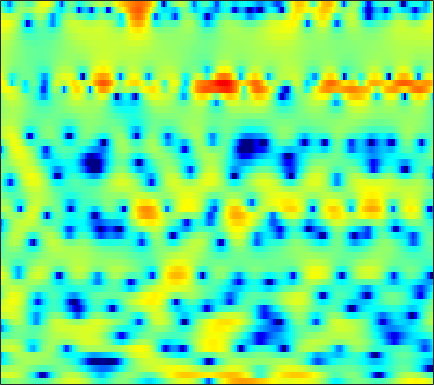

The data file committed next to this chart (first rows):
-1.4534, -0.85652, -0.31416, 0.13084, 0.41445, 0.64938, 0.72507, 0.70861, 0.6107, 0.38703, 0.061269, -0.22984, -0.63919, -1.14, -1.5579, -1.9402, -2.2291, -2.4054, -2.4564, -2.2962, -1.9689, -1.6231, -1.0567, -0.44862
2.682, 2.863, 3.035, 3.132, 3.147, 3.068, 2.875, 2.66, 2.248, 1.696, 0.9811, 0.3235, -0.7178, -2.001, -3.141, -5.029, -7.466, -9.899, -14.6, -21.19, -16.5, -12.14, -8.243, -5.561
0.5126, 0.7025, 0.932, 1.142, 1.275, 1.409, 1.473, 1.473, 1.425, 1.284, 1.048, 0.8258, 0.4669, 0.03325, -0.3066, -0.7886, -1.248, -1.553, -1.864, -2.045, -2.067, -1.966, -1.743, -1.443
-5.916, -5.067, -3.847, -2.677, -1.871, -0.9825, -0.2543, 0.1898, 0.6494, 0.9807, 1.178, 1.27, 1.333, 1.329, 1.297, 1.226, 1.133, 1.055, 0.9335, 0.8141, 0.6812, 0.5771, 0.4478, 0.2712
-7.323, -5.72, -3.734, -2.075, -1.091, -0.0671, 0.6651, 1.051, 1.358, 1.492, 1.49, 1.426, 1.294, 1.14, 1.048, 0.9811, 0.9895, 1.022, 1.088, 1.14, 1.12, 1.037, 0.8264, 0.4671
1.734, 1.982, 2.288, 2.577, 2.739, 2.826, 2.745, 2.555, 2.058, 1.279, 0.155, -0.9819, -2.928, -5.358, -7.171, -7.816, -5.968, -4.209, -2.164, -0.6307, 0.4036, 0.8751, 1.192, 1.12
0.8072, 1.022, 1.258, 1.416, 1.48, 1.452, 1.29, 1.063, 0.6074, -0.05326, -0.9463, -1.776, -3.01, -4.252, -4.912, -5.095, -4.376, -3.491, -2.249, -1.107, -0.1819, 0.356, 0.8723, 1.171
-2.831, -2.487, -1.987, -1.502, -1.184, -0.8254, -0.5759, -0.4878, -0.4684, -0.5625, -0.7594, -0.9238, -1.147, -1.323, -1.401, -1.409, -1.262, -1.078, -0.7196, -0.29, 0.139, 0.4636, 0.8587, 1.185
-9.442, -7.787, -5.551, -3.713, -2.614, -1.508, -0.7767, -0.4111, -0.1778, -0.149, -0.3048, -0.5172, -0.8621, -1.232, -1.474, -1.686, -1.72, -1.578, -1.216, -0.705, -0.09354, 0.3582, 0.9573, 1.487
-5.744, -4.383, -2.45, -0.8232, 0.1143, 1.02, 1.546, 1.715, 1.654, 1.284, 0.572, -0.2107, -1.608, -3.466, -5.179, -7.672, -9.178, -8.526, -6.152, -3.794, -1.866, -0.7045, 0.5215, 1.434
2.005, 2.151, 2.415, 2.704, 2.876, 3.001, 2.946, 2.77, 2.328, 1.61, 0.6086, -0.3378, -1.914, -3.811, -5.456, -7.593, -8.859, -8.467, -6.879, -4.984, -3.359, -2.342, -1.266, -0.5175
3.113, 3.256, 3.434, 3.561, 3.592, 3.526, 3.312, 3.033, 2.486, 1.745, 0.7979, -0.01923, -1.243, -2.557, -3.512, -4.61, -5.322, -5.561, -5.416, -4.927, -4.193, -3.613, -2.972, -2.503
1.87, 2.517, 3.246, 3.782, 4.047, 4.199, 4.124, 3.906, 3.413, 2.651, 1.627, 0.6413, -0.9735, -3.021, -4.915, -8.117, -12.03, -13.85, -11.87, -8.608, -6.139, -4.824, -3.569, -2.845
-1.036, 0.4993, 1.956, 2.932, 3.417, 3.791, 3.889, 3.801, 3.485, 2.943, 2.142, 1.393, 0.139, -1.39, -2.765, -4.732, -6.495, -7.132, -6.771, -5.504, -4.194, -3.392, -2.625, -2.167
0.1305, 0.7759, 1.47, 1.958, 2.191, 2.351, 2.363, 2.299, 2.126, 1.87, 1.55, 1.259, 0.8193, 0.3183, -0.0619, -0.5579, -0.9729, -1.221, -1.425, -1.544, -1.629, -1.716, -1.877, -2.136
2.212, 2.179, 2.038, 1.754, 1.461, 0.995, 0.5215, 0.2298, 0.01149, 0.02319, 0.24, 0.4659, 0.7855, 1.048, 1.2, 1.294, 1.276, 1.184, 0.9604, 0.582, 0.0385, -0.4874, -1.384, -2.517
3.636, 3.25, 2.49, 1.404, 0.3086, -1.612, -4.131, -6.277, -7.934, -6.296, -3.596, -1.85, -0.05383, 1.251, 1.951, 2.595, 2.954, 3.058, 2.961, 2.62, 1.993, 1.312, 0.03904, -1.746
2.371, 1.975, 1.211, 0.1311, -0.929, -2.721, -4.979, -6.727, -7.991, -6.739, -4.436, -2.839, -1.095, 0.2216, 0.9738, 1.713, 2.198, 2.405, 2.503, 2.391, 2.09, 1.721, 1.077, 0.2676
0.2904, 0.1586, -0.1227, -0.5342, -0.9004, -1.436, -1.933, -2.224, -2.397, -2.308, -1.979, -1.631, -1.107, -0.5914, -0.23, 0.2083, 0.5622, 0.7779, 0.9896, 1.112, 1.14, 1.114, 1.014, 0.8643
-1.053, -0.8486, -0.6618, -0.5689, -0.5659, -0.6218, -0.732, -0.8368, -0.9816, -1.123, -1.248, -1.314, -1.367, -1.356, -1.282, -1.104, -0.8231, -0.5704, -0.1874, 0.1928, 0.5356, 0.7557, 0.9875, 1.149
-1.871, -1.239, -0.5596, -0.06151, 0.1898, 0.3863, 0.3952, 0.3005, 0.00657, -0.4532, -1.099, -1.686, -2.549, -3.365, -3.787, -3.896, -3.37, -2.692, -1.636, -0.6318, 0.2404, 0.7607, 1.3, 1.662
-2.309, -1.269, -0.1527, 0.7049, 1.194, 1.603, 1.764, 1.689, 1.329, 0.6069, -0.5521, -1.803, -4.218, -8.048, -13.05, -19.42, -10.13, -6.264, -3.046, -0.9353, 0.4836, 1.243, 1.909, 2.28
-3.499, -2.373, -0.9835, 0.2123, 0.9264, 1.648, 2.09, 2.237, 2.162, 1.763, 1.042, 0.2805, -1.001, -2.427, -3.306, -3.741, -3.085, -2.169, -0.8966, 0.2029, 1.003, 1.411, 1.728, 1.747
-7.504, -5.648, -3.375, -1.56, -0.4585, 0.6891, 1.47, 1.872, 2.168, 2.248, 2.138, 1.953, 1.633, 1.268, 1.01, 0.7612, 0.6103, 0.567, 0.535, 0.5114, 0.4825, 0.4257, 0.3114, 0.07812
-9.698, -6.616, -3.697, -1.642, -0.5171, 0.5653, 1.329, 1.694, 2.069, 2.321, 2.507, 2.61, 2.664, 2.622, 2.469, 2.126, 1.585, 1.027, 0.1228, -0.9134, -1.869, -2.311, -2.542, -2.28
-1.795, -0.917, 0.1146, 0.805, 1.092, 1.165, 0.9495, 0.7113, 0.4615, 0.6012, 1.2, 1.807, 2.604, 3.137, 3.318, 3.153, 2.431, 1.485, -0.5034, -3.74, -9.364, -17.04, -11.57, -5.953
1.697, 1.92, 1.972, 1.717, 1.235, 0.05665, -2.082, -4.605, -10.59, -13.88, -5.964, -2.465, 0.4582, 2.162, 2.931, 3.366, 3.23, 2.77, 1.732, 0.2418, -1.254, -2.007, -2.131, -1.463
0.8354, 0.8273, 0.6421, 0.2424, -0.2253, -1.103, -2.222, -3.183, -4.238, -4.237, -3.049, -1.824, -0.2406, 1.038, 1.702, 2.271, 2.506, 2.482, 2.233, 1.853, 1.387, 1.041, 0.6759, 0.3557
-0.5392, -0.6841, -0.9401, -1.259, -1.479, -1.701, -1.807, -1.786, -1.576, -1.162, -0.5839, -0.06448, 0.6189, 1.245, 1.636, 2.009, 2.17, 2.181, 2.053, 1.803, 1.453, 1.148, 0.6906, 0.1841
-1.539, -2.107, -2.916, -3.615, -3.886, -3.768, -3.17, -2.493, -1.49, -0.5145, 0.3965, 1.005, 1.682, 2.196, 2.483, 2.704, 2.738, 2.656, 2.409, 1.997, 1.46, 1.002, 0.3131, -0.3949
-1.95, -3.358, -6.023, -10.01, -13.58, -12.19, -7.234, -4.519, -1.863, 0.05819, 1.465, 2.258, 3.06, 3.578, 3.792, 3.877, 3.763, 3.528, 3.025, 2.308, 1.379, 0.5302, -0.7519, -2.159
-0.9314, -1.937, -3.603, -5.373, -6.235, -5.746, -3.795, -2.155, -0.2181, 1.327, 2.483, 3.129, 3.725, 4.054, 4.13, 4.026, 3.687, 3.279, 2.524, 1.528, 0.2371, -0.9745, -3.026, -5.787
-0.2566, -0.4573, -0.6624, -0.7282, -0.6365, -0.29, 0.3084, 0.8514, 1.575, 2.245, 2.77, 3.048, 3.226, 3.201, 3.058, 2.684, 2.093, 1.538, 0.6525, -0.3865, -1.604, -2.603, -4.121, -5.816
-0.9022, -0.6282, -0.1612, 0.3831, 0.8062, 1.381, 1.914, 2.267, 2.672, 2.948, 3.066, 3.044, 2.865, 2.489, 2.068, 1.329, 0.4138, -0.3788, -1.539, -2.72, -3.753, -4.382, -4.981, -5.335
-4.073, -2.896, -1.21, 0.3095, 1.265, 2.278, 2.998, 3.374, 3.677, 3.743, 3.608, 3.375, 2.906, 2.238, 1.583, 0.4813, -0.9179, -2.235, -4.401, -7.039, -9.423, -10.06, -8.87, -7
-10.7, -5.858, -1.959, 0.5251, 1.841, 3.05, 3.782, 4.058, 4.096, 3.844, 3.356, 2.873, 2.111, 1.279, 0.6313, -0.3266, -1.569, -2.787, -4.999, -8.186, -12.3, -13.22, -9.779, -6.481
-1.604, -0.4857, 1.048, 2.355, 3.107, 3.753, 3.984, 3.872, 3.341, 2.382, 0.9989, -0.2441, -1.931, -3.105, -3.353, -3.063, -2.636, -2.451, -2.46, -2.642, -2.771, -2.71, -2.361, -1.847
1.616, 2.218, 2.928, 3.481, 3.738, 3.832, 3.579, 3.135, 2.147, 0.5587, -1.852, -4.509, -10.43, -29.45, -14.66, -7.627, -4.335, -2.846, -1.564, -0.7804, -0.2931, -0.05238, 0.1432, 0.1761
1.73, 2.158, 2.594, 2.861, 2.935, 2.855, 2.539, 2.133, 1.343, 0.2628, -1.081, -2.19, -3.551, -4.326, -4.301, -3.623, -2.652, -1.953, -1.156, -0.5565, -0.1484, 0.04595, 0.1528, 0.08675
1.142, 1.432, 1.721, 1.886, 1.934, 1.878, 1.684, 1.447, 1.016, 0.4908, -0.08292, -0.5089, -0.9821, -1.314, -1.432, -1.436, -1.309, -1.149, -0.9123, -0.686, -0.5104, -0.4238, -0.3774, -0.4093
0.6929, 0.9229, 1.173, 1.353, 1.421, 1.427, 1.331, 1.198, 0.9634, 0.6711, 0.3513, 0.1019, -0.2223, -0.5029, -0.6732, -0.8402, -0.9368, -0.9742, -0.9903, -0.9757, -0.9341, -0.8866, -0.815, -0.7564
0.4035, 0.7008, 1.046, 1.303, 1.42, 1.485, 1.446, 1.356, 1.166, 0.9072, 0.5983, 0.3547, 0.005881, -0.3327, -0.5882, -0.9023, -1.174, -1.356, -1.531, -1.622, -1.609, -1.538, -1.378, -1.173
0.2074, 0.7666, 1.371, 1.774, 1.968, 2.071, 2.025, 1.9, 1.615, 1.244, 0.8077, 0.4678, 0.02074, -0.4544, -0.8297, -1.387, -2.01, -2.459, -2.963, -3.228, -3.189, -2.978, -2.511, -1.924
0.3443, 1.465, 2.459, 3.013, 3.201, 3.195, 2.945, 2.614, 2.019, 1.294, 0.563, 0.05205, -0.4803, -0.9425, -1.316, -2.056, -3.232, -4.418, -6.426, -8.316, -8.38, -6.996, -4.673, -2.768
2.814, 3.833, 4.383, 4.32, 4.008, 3.52, 2.999, 2.496, 1.456, -0.36, -2.969, -4.792, -4.758, -2.898, -1.963, -1.714, -2.584, -4.174, -7.497, -12.1, -12.57, -8.785, -4.58, -1.637
5.219, 4.771, 3.325, 0.4961, -2.715, -6.306, -3.745, -1.717, -0.7501, -1.512, -3.846, -5.747, -5.171, -2.58, -1.308, -0.7332, -1.4, -2.635, -5.25, -8.694, -11.04, -9.125, -4.748, -1.183
3.92, 3.107, 1.493, -0.7877, -2.678, -4.27, -3.611, -2.525, -1.397, -0.8355, -0.687, -0.66, -0.6309, -0.5811, -0.6454, -1.021, -1.898, -2.913, -4.866, -7.289, -8.73, -7.606, -4.626, -1.902
2.617, 2.172, 1.458, 0.7119, 0.1986, -0.304, -0.5434, -0.5833, -0.5296, -0.4648, -0.4343, -0.4537, -0.5327, -0.6905, -0.862, -1.194, -1.624, -2.002, -2.494, -2.831, -2.85, -2.589, -1.939, -1.087
1.983, 1.748, 1.393, 1.028, 0.7643, 0.4548, 0.2039, 0.05142, -0.1122, -0.2505, -0.3767, -0.4746, -0.6101, -0.7667, -0.8921, -1.076, -1.254, -1.378, -1.492, -1.525, -1.446, -1.311, -1.038, -0.6871
1.755, 1.601, 1.369, 1.12, 0.9287, 0.6781, 0.4367, 0.2633, 0.04619, -0.1543, -0.3395, -0.4692, -0.6288, -0.7764, -0.8745, -0.9923, -1.083, -1.127, -1.149, -1.126, -1.051, -0.9597, -0.7965, -0.5962
1.801, 1.676, 1.487, 1.27, 1.093, 0.8405, 0.5769, 0.3784, 0.1164, -0.1341, -0.3678, -0.5266, -0.7157, -0.8693, -0.9632, -1.053, -1.11, -1.128, -1.126, -1.089, -1.018, -0.9438, -0.8157, -0.6582
2.092, 1.99, 1.815, 1.595, 1.399, 1.102, 0.7714, 0.5086, 0.1482, -0.207, -0.5368, -0.7555, -0.9971, -1.171, -1.259, -1.321, -1.335, -1.326, -1.292, -1.241, -1.173, -1.11, -1.002, -0.8619
2.663, 2.604, 2.452, 2.215, 1.981, 1.595, 1.128, 0.7259, 0.1431, -0.4628, -1.037, -1.409, -1.773, -1.962, -1.988, -1.918, -1.778, -1.668, -1.545, -1.474, -1.449, -1.443, -1.424, -1.348
3.529, 3.549, 3.456, 3.224, 2.955, 2.461, 1.796, 1.171, 0.1609, -1.046, -2.372, -3.315, -4.184, -4.298, -3.914, -3.117, -2.345, -1.901, -1.564, -1.526, -1.752, -2.042, -2.47, -2.756
4.216, 4.305, 4.271, 4.077, 3.832, 3.353, 2.652, 1.94, 0.6099, -1.339, -4.32, -7.77, -16.12, -13.59, -8.185, -4.206, -2.021, -1.081, -0.5583, -0.7563, -1.683, -2.908, -5.318, -8.282
2.906, 2.866, 2.637, 2.353, 2.197, 2.074, 1.957, 1.755, 1.193, 0.2115, -1.208, -2.404, -3.614, -3.397, -2.372, -0.7549, 0.5512, 1.156, 1.462, 1.113, 0.02865, -1.367, -4.124, -7.625
-0.76, -1.357, -2.926, -4.908, -5.496, -3.954, -1.741, -0.5222, 0.4821, 0.8553, 0.8398, 0.7079, 0.5981, 0.7479, 1.048, 1.662, 2.353, 2.792, 3.157, 3.143, 2.699, 2.098, 1.008, -0.294
-3.064, -3.415, -5.224, -8.482, -9.905, -6.652, -3.159, -1.446, -0.152, 0.2606, -0.002548, -0.5291, -1.353, -1.803, -1.496, -0.2797, 1.268, 2.36, 3.465, 4.139, 4.367, 4.262, 3.728, 2.711
